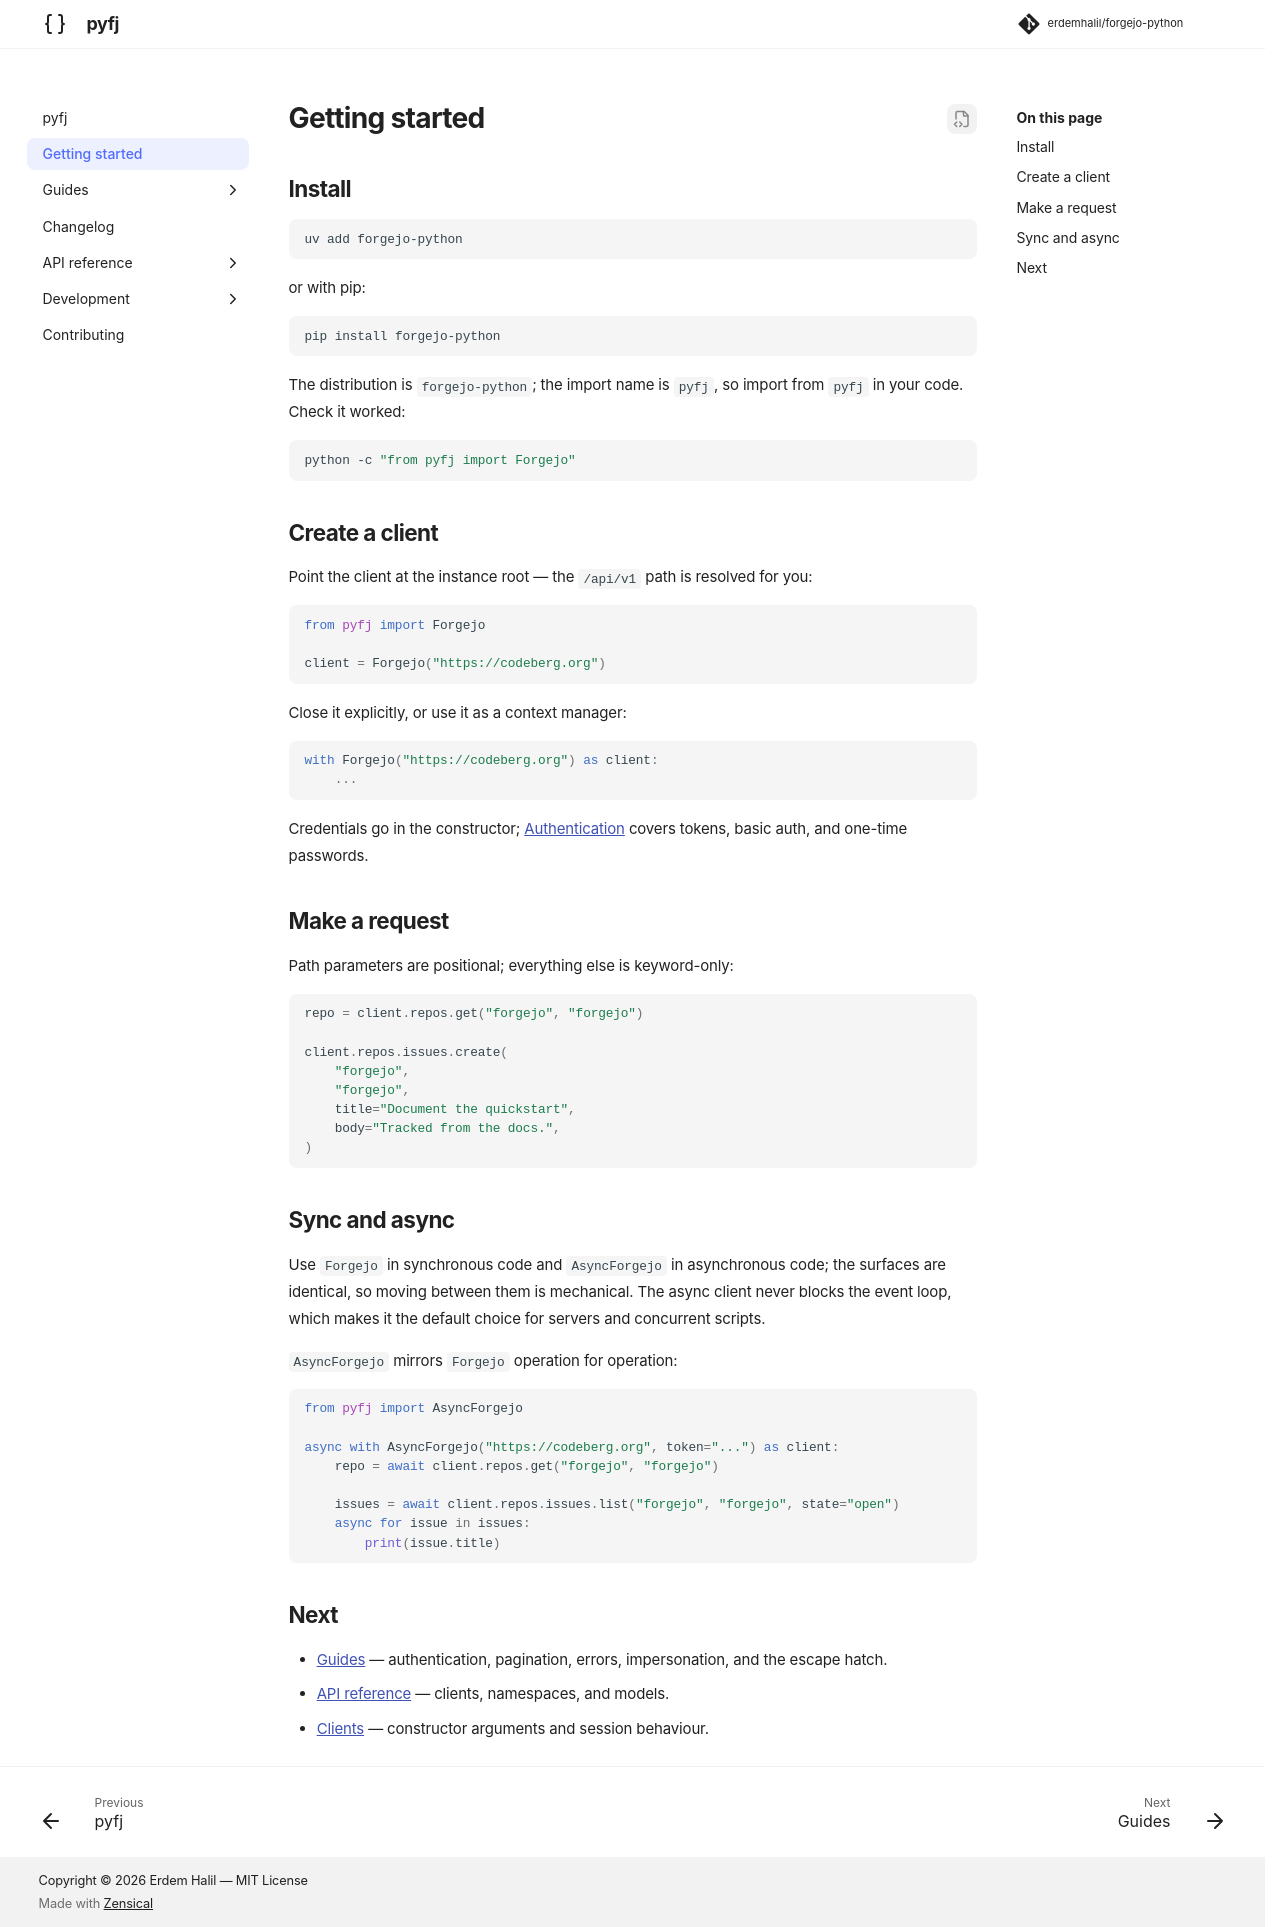

repository: erdemhalil/forgejo-python · page: 0.1/getting-started/index.html · generator: mkdocs

---
description: Install forgejo-python, create a client, and make your first Forgejo API requests.
---

# Getting started

## Install

```bash
uv add forgejo-python
```

or with pip:

```bash
pip install forgejo-python
```

The distribution is `forgejo-python`; the import name is `pyfj`, so import from `pyfj` in your code. Check it worked:

```bash
python -c "from pyfj import Forgejo"
```

## Create a client

Point the client at the instance root — the `/api/v1` path is resolved for you:

```python
from pyfj import Forgejo

client = Forgejo("https://codeberg.org")
```

Close it explicitly, or use it as a context manager:

```python
with Forgejo("https://codeberg.org") as client:
    ...
```

Credentials go in the constructor; [Authentication](guides/authentication.md) covers tokens, basic auth, and one-time passwords.

## Make a request

Path parameters are positional; everything else is keyword-only:

```python
repo = client.repos.get("forgejo", "forgejo")

client.repos.issues.create(
    "forgejo",
    "forgejo",
    title="Document the quickstart",
    body="Tracked from the docs.",
)
```

## Sync and async

Use `Forgejo` in synchronous code and `AsyncForgejo` in asynchronous code; the surfaces are identical, so moving between them is mechanical. The async client never blocks the event loop, which makes it the default choice for servers and concurrent scripts.

`AsyncForgejo` mirrors `Forgejo` operation for operation:

```python
from pyfj import AsyncForgejo

async with AsyncForgejo("https://codeberg.org", token="...") as client:
    repo = await client.repos.get("forgejo", "forgejo")

    issues = await client.repos.issues.list("forgejo", "forgejo", state="open")
    async for issue in issues:
        print(issue.title)
```

## Next

- [Guides](guides/index.md) — authentication, pagination, errors, impersonation, and the escape hatch.
- [API reference](reference/index.md) — clients, namespaces, and models.
- [Clients](reference/clients.md) — constructor arguments and session behaviour.
